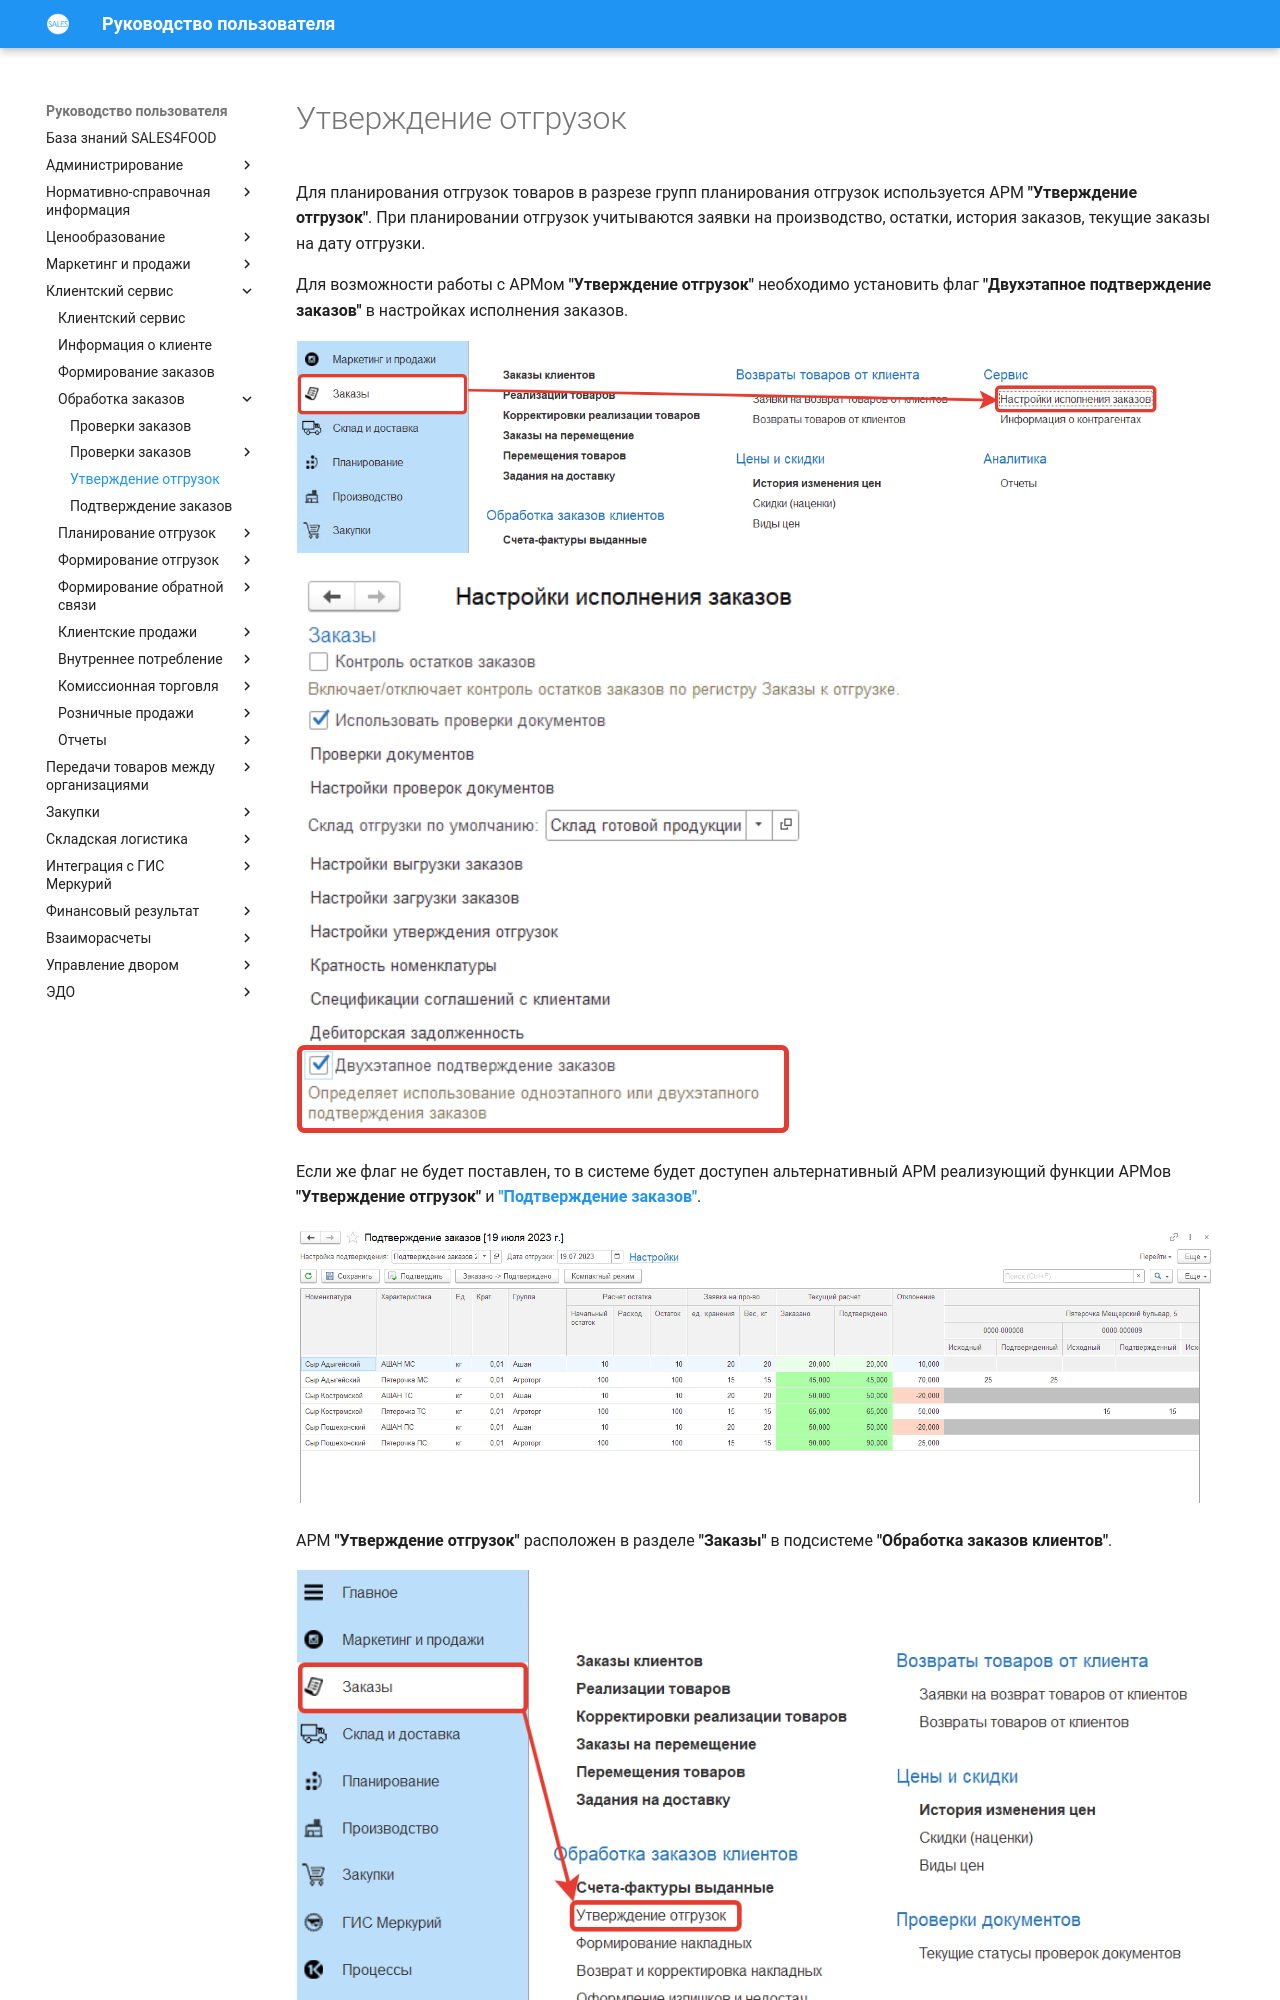

repository: Konstanta-it/sales4food · page: CustomerService/OrderProcessing/ApprovalOfShipments/index.html · generator: mkdocs

# Утверждение отгрузок

Для планирования отгрузок товаров в разрезе групп планирования отгрузок используется АРМ **"Утверждение отгрузок"**. При планировании отгрузок учитываются заявки на производство, остатки, история заказов, текущие заказы на дату отгрузки. 

Для возможности работы с АРМом **"Утверждение отгрузок"** необходимо установить флаг **"Двухэтапное подтверждение заказов"** в настройках исполнения заказов.

[![22][22]][22]

[![23][23]][23]

Если же флаг не будет поставлен, то в системе будет доступен альтернативный АРМ реализующий функции АРМов **"Утверждение отгрузок"** и [**"Подтверждение заказов"**](OrderConfirmation.md).

[![24][24]][24]

АРМ **"Утверждение отгрузок"** расположен в разделе **"Заказы"** в подсистеме **"Обработка заказов клиентов"**.

[![1][1]][1]

Для пользователей, которые занимаются Утверждением отгрузок в системе создан поставляемый профиль доступа *"Утверждение отгрузок"*.

[![2][2]][2]

Утверждение отгрузок происходит по **"Настройкам утверждения отгрузок"**, которые заполняются в разделе **"Заказы"** в подсистеме **"Сервис"** - **Настройки исполнения заказов"**.

[![3][3]][3]

[![4][4]][4]

В **"Настройках утверждения отгрузок"** заполняются:
